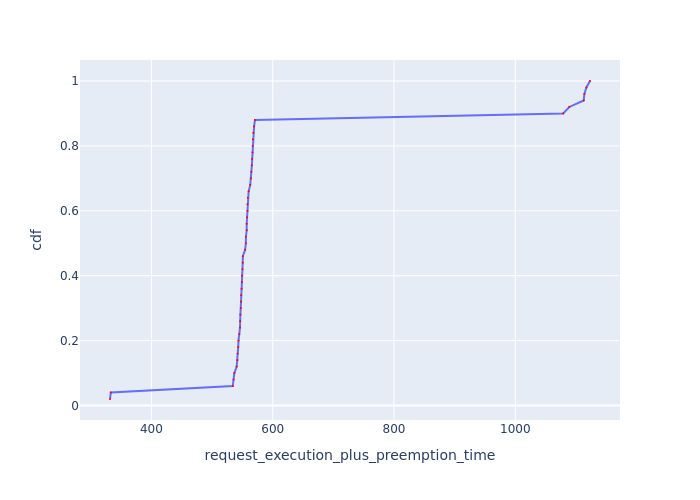

Source data for this figure (header and first rows):
Request Id, request_execution_plus_preemption_time, cdf
0_49, 331.7, 0.02
0_48, 333.1, 0.04
0_47, 534.1, 0.06
0_46, 535.4, 0.08
0_45, 536.7, 0.1
0_31, 540.6, 0.12
0_30, 541.8, 0.14
0_43, 542.3, 0.16
0_29, 543.1, 0.18
0_42, 543.6, 0.2
0_41, 544.9, 0.22
0_27, 546, 0.24
0_40, 546.3, 0.26
0_3, 546.7, 0.28
0_26, 547.4, 0.3
0_23, 547.9, 0.32
0_2, 548, 0.34
0_25, 548.7, 0.36
0_22, 549.2, 0.38
0_1, 549.3, 0.4
0_24, 550.1, 0.42
0_21, 550.6, 0.44
0_0, 550.8, 0.46
0_35, 554.5, 0.48
0_39, 555.8, 0.5
0_34, 555.8, 0.52
0_38, 557.1, 0.54
0_33, 557.1, 0.56
0_15, 557.7, 0.58
0_37, 558.4, 0.6
0_32, 558.5, 0.62
0_14, 559, 0.64
0_13, 560.3, 0.66
0_11, 563, 0.68
0_10, 564.3, 0.7
0_7, 564.7, 0.72
0_9, 565.6, 0.74
0_6, 566, 0.76
0_19, 566.7, 0.78
0_8, 566.9, 0.8
0_5, 567.4, 0.82
0_18, 568, 0.84
0_17, 569.3, 0.86
0_16, 570.7, 0.88
0_44, 1079, 0.9
0_28, 1089, 0.92
0_36, 1113, 0.94
0_4, 1114, 0.96
0_20, 1117, 0.98
0_12, 1123, 1.0
